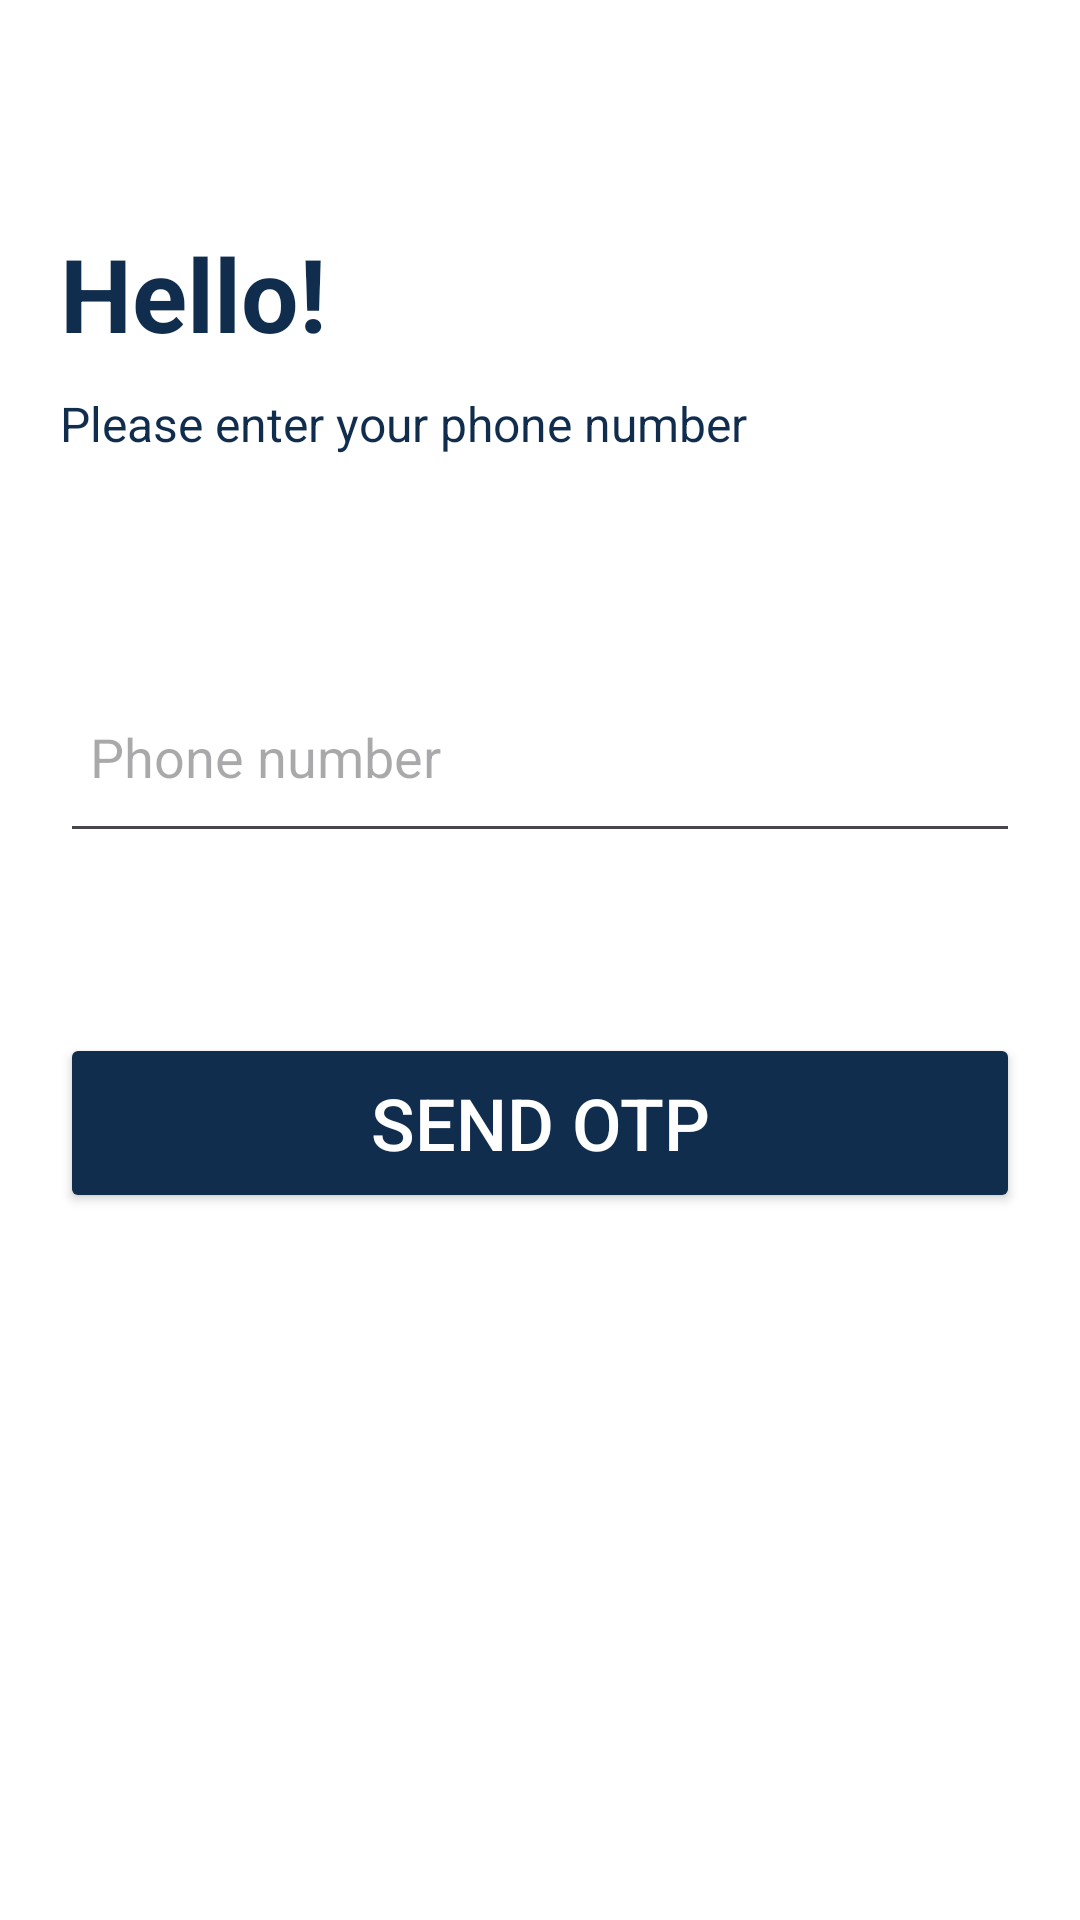

Produce the Android XML layout that renders to this screen, including the resource entries it uses.
<!-- AndroidManifest.xml: application theme Theme.DotCallAndroid -->
<!-- res/layout/activity_create_account_phone_number.xml -->
<?xml version="1.0" encoding="utf-8"?>
<androidx.constraintlayout.widget.ConstraintLayout xmlns:android="http://schemas.android.com/apk/res/android"
    xmlns:app="http://schemas.android.com/apk/res-auto"
    xmlns:tools="http://schemas.android.com/tools"
    android:id="@+id/container"
    android:layout_width="match_parent"
    android:layout_height="match_parent"
    android:background="@color/white"
    tools:context=".CreateAccountPhoneNumber">

    <androidx.constraintlayout.widget.ConstraintLayout
        android:layout_width="match_parent"
        android:layout_height="match_parent"
        app:layout_constraintBottom_toBottomOf="parent"
        app:layout_constraintEnd_toEndOf="parent"
        app:layout_constraintStart_toStartOf="parent"
        app:layout_constraintTop_toTopOf="parent"
        android:layout_margin="20dp">

    <TextView
        android:id="@+id/welcome"
        android:layout_width="wrap_content"
        android:layout_height="wrap_content"
        android:clickable="false"
        android:contextClickable="false"
        android:longClickable="false"
        android:text="@string/welcomeSignup"
        android:textColor="@color/themeTextLight"
        android:textSize="34sp"
        android:textStyle="bold"
        app:layout_constraintBottom_toBottomOf="parent"
        app:layout_constraintEnd_toEndOf="parent"
        app:layout_constraintHorizontal_bias="0.0"
        app:layout_constraintStart_toStartOf="parent"
        app:layout_constraintTop_toTopOf="parent"
        app:layout_constraintVertical_bias="0.099" />

    <EditText
        android:id="@+id/phoneNumber"
        android:layout_width="0dp"
        android:layout_height="wrap_content"
        android:layout_marginTop="200dp"
        android:autofillHints="@string/prompt_phoneNumber"
        android:hint="@string/prompt_phoneNumber"
        android:inputType="phone"
        android:paddingHorizontal="10dp"
        android:paddingVertical="20dp"
        android:selectAllOnFocus="true"
        app:layout_constraintEnd_toEndOf="parent"
        app:layout_constraintHorizontal_bias="0.0"
        app:layout_constraintStart_toStartOf="parent"
        app:layout_constraintTop_toTopOf="parent" />


        <Button
            android:id="@+id/login"
            android:layout_width="match_parent"
            android:layout_height="60dp"
            android:layout_gravity="start"
            android:layout_marginTop="60dp"
            android:backgroundTint="@color/themeIcon"
            android:onClick="performSignupOTP"
            android:text="@string/action_sign_up_otp"
            android:textColor="@color/white"
            android:textSize="24sp"
            app:cornerRadius="18dp"
            app:layout_constraintEnd_toEndOf="parent"
            app:layout_constraintHorizontal_bias="0.0"
            app:layout_constraintStart_toStartOf="parent"
            app:layout_constraintTop_toBottomOf="@+id/phoneNumber" />

    <TextView
        android:id="@+id/instructionWelcome"
        android:layout_width="wrap_content"
        android:layout_height="wrap_content"
        android:clickable="false"
        android:contextClickable="false"
        android:longClickable="false"
        android:text="@string/enter_signup"
        android:textColor="@color/themeTextLight"
        android:textSize="16sp"
        app:layout_constraintBottom_toBottomOf="parent"
        app:layout_constraintEnd_toEndOf="parent"
        app:layout_constraintHorizontal_bias="0.0"
        app:layout_constraintStart_toStartOf="parent"
        app:layout_constraintTop_toBottomOf="@+id/welcome"
        app:layout_constraintVertical_bias="0.021" />

    <ProgressBar
        android:id="@+id/loading"
        android:layout_width="wrap_content"
        android:layout_height="wrap_content"
        android:layout_gravity="center"
        android:layout_marginTop="64dp"
        android:layout_marginBottom="64dp"
        android:visibility="gone"
        app:layout_constraintBottom_toBottomOf="parent"
        app:layout_constraintEnd_toEndOf="@+id/phoneNumber"
        app:layout_constraintStart_toStartOf="@+id/phoneNumber"
        app:layout_constraintTop_toTopOf="parent"
        app:layout_constraintVertical_bias="0.3" />

</androidx.constraintlayout.widget.ConstraintLayout>
    <androidx.appcompat.widget.Toolbar
        android:id="@+id/toolbar"
        android:layout_width="match_parent"
        android:layout_height="wrap_content"
        android:minHeight="?attr/actionBarSize"
        android:theme="?attr/actionBarTheme"
        app:layout_constraintEnd_toEndOf="parent"
        app:layout_constraintStart_toStartOf="parent"
        app:layout_constraintTop_toTopOf="parent"
        tools:ignore="MissingConstraints" />

</androidx.constraintlayout.widget.ConstraintLayout>
<!-- resources referenced by this layout -->
<resources>
  <color name="themeIcon">#112D4E</color>
  <color name="themeTextLight">#112D4E</color>
  <color name="white">#FFFFFFFF</color>
  <string name="action_sign_up_otp">Send OTP</string>
  <string name="enter_signup">Please enter your phone number</string>
  <string name="prompt_phoneNumber">Phone number</string>
  <string name="welcomeSignup">Hello!</string>
  <style name="Theme.DotCallAndroid" parent="Base.Theme.DotCallAndroid" />
  <style name="Base.Theme.DotCallAndroid" parent="Theme.Material3.DayNight.NoActionBar">
          
          
      </style>
</resources>
